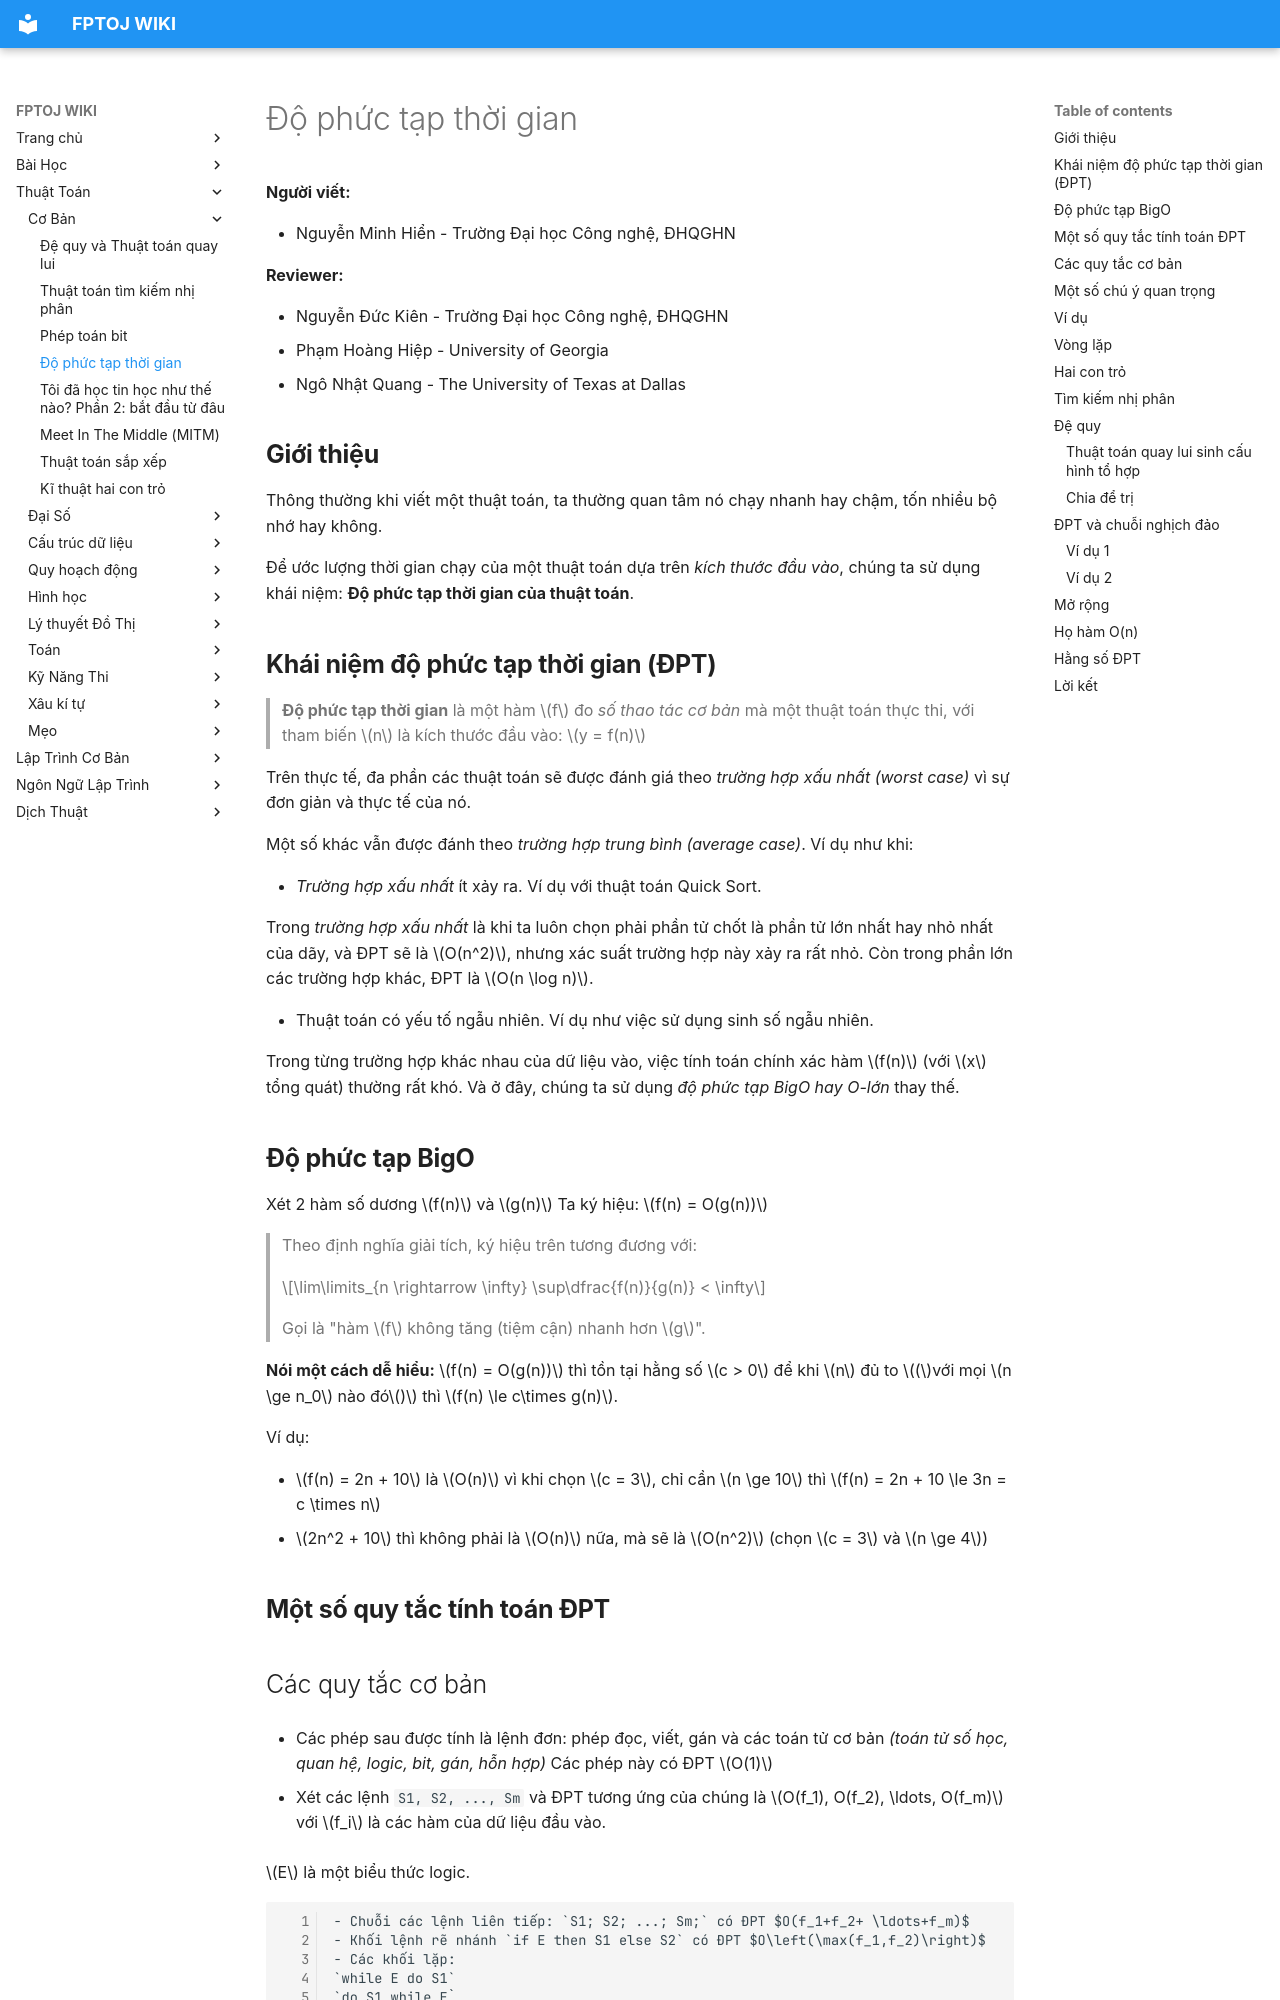

repository: FPTOJ-OJ/fptoj_wiki · page: algo/basic/computational-complexity/index.html · generator: mkdocs


**Người viết:**

- Nguyễn Minh Hiển - Trường Đại học Công nghệ, ĐHQGHN

**Reviewer:**

- Nguyễn Đức Kiên - Trường Đại học Công nghệ, ĐHQGHN
- Phạm Hoàng Hiệp - University of Georgia
- Ngô Nhật Quang - The University of Texas at Dallas

## **Giới thiệu**
Thông thường khi viết một thuật toán, ta thường quan tâm nó chạy nhanh hay chậm, tốn nhiều bộ nhớ hay không.

Để ước lượng thời gian chạy của một thuật toán dựa  trên *kích thước đầu vào*, chúng ta sử dụng khái niệm: **Độ phức tạp thời gian của thuật toán**.

## **Khái niệm độ phức tạp thời gian (ĐPT)**
>**Độ phức tạp thời gian** là một hàm $f$ đo *số thao tác cơ bản* mà một thuật toán thực thi, với tham biến $n$ là kích thước đầu vào: $y = f(n)$

Trên thực tế, đa phần các thuật toán sẽ được đánh giá theo *trường hợp xấu nhất (worst case)* vì sự đơn giản và thực tế của nó.

Một số khác vẫn được đánh theo *trường hợp trung bình (average case)*. Ví dụ như khi:

- *Trường hợp xấu nhất* ít xảy ra. Ví dụ với thuật toán Quick Sort. 

Trong *trường hợp xấu nhất* là khi ta luôn chọn phải phần tử chốt là phần tử lớn nhất hay nhỏ nhất của dãy, và ĐPT sẽ là $O(n^2)$, nhưng xác suất trường hợp này xảy ra rất nhỏ. Còn trong phần lớn các trường hợp khác, ĐPT là $O(n \log n)$.

- Thuật toán có yếu tố ngẫu nhiên. Ví dụ như việc sử dụng sinh số ngẫu nhiên.

Trong từng trường hợp khác nhau của dữ liệu vào, việc tính toán chính xác hàm $f(n)$ (với $x$ tổng quát) thường rất khó. Và ở đây, chúng ta sử dụng *độ phức tạp BigO hay O-lớn* thay thế.

## **Độ phức tạp BigO**
Xét 2 hàm số dương $f(n)$ và $g(n)$
Ta ký hiệu: $f(n) = O(g(n))$
>Theo định nghĩa giải tích, ký hiệu trên tương đương với:

> $$\lim\limits_{n \rightarrow \infty} \sup\dfrac{f(n)}{g(n)} < \infty$$

>Gọi là "hàm $f$ không tăng (tiệm cận) nhanh hơn $g$".

**Nói một cách dễ hiểu:** $f(n) = O(g(n))$ thì tồn tại hằng số $c > 0$ để khi $n$ đủ to $($với mọi $n \ge n_0$ nào đó$)$ thì $f(n) \le c\times g(n)$.

Ví dụ:

* $f(n) = 2n + 10$ là $O(n)$ vì khi chọn $c = 3$, chỉ cần $n \ge 10$ thì $f(n) = 2n + 10 \le 3n = c \times n$
* $2n^2 + 10$ thì không phải là $O(n)$ nữa, mà sẽ là $O(n^2)$ (chọn $c = 3$ và $n \ge 4$)

## **Một số quy tắc tính toán ĐPT**
## Các quy tắc cơ bản
- Các phép sau được tính là lệnh đơn: phép đọc, viết, gán và các toán tử cơ bản *(toán tử số học, quan hệ, logic, bit, gán, hỗn hợp)*
 Các phép này có ĐPT $O(1)$

- Xét các lệnh `S1, S2, ..., Sm` và ĐPT tương ứng của chúng là $O(f_1), O(f_2), \ldots, O(f_m)$ với $f_i$ là các hàm của dữ liệu đầu vào.

$E$ là một biểu thức logic.

    - Chuỗi các lệnh liên tiếp: `S1; S2; ...; Sm;` có ĐPT $O(f_1+f_2+ \ldots+f_m)$
    - Khối lệnh rẽ nhánh `if E then S1 else S2` có ĐPT $O\left(\max(f_1,f_2)\right)$
    - Các khối lặp:
    `while E do S1`
    `do S1 while E`
    `for i := E1 to E2 do S1`
    Tính ĐPT sẽ tương tự chuỗi các lệnh liên tiếp. Giả sử $S_1$ được lặp lại $g$ lần thì ĐPT sẽ là $O(g \times f_1)$ với $g$ cũng là hàm của dữ liệu đầu vào.
